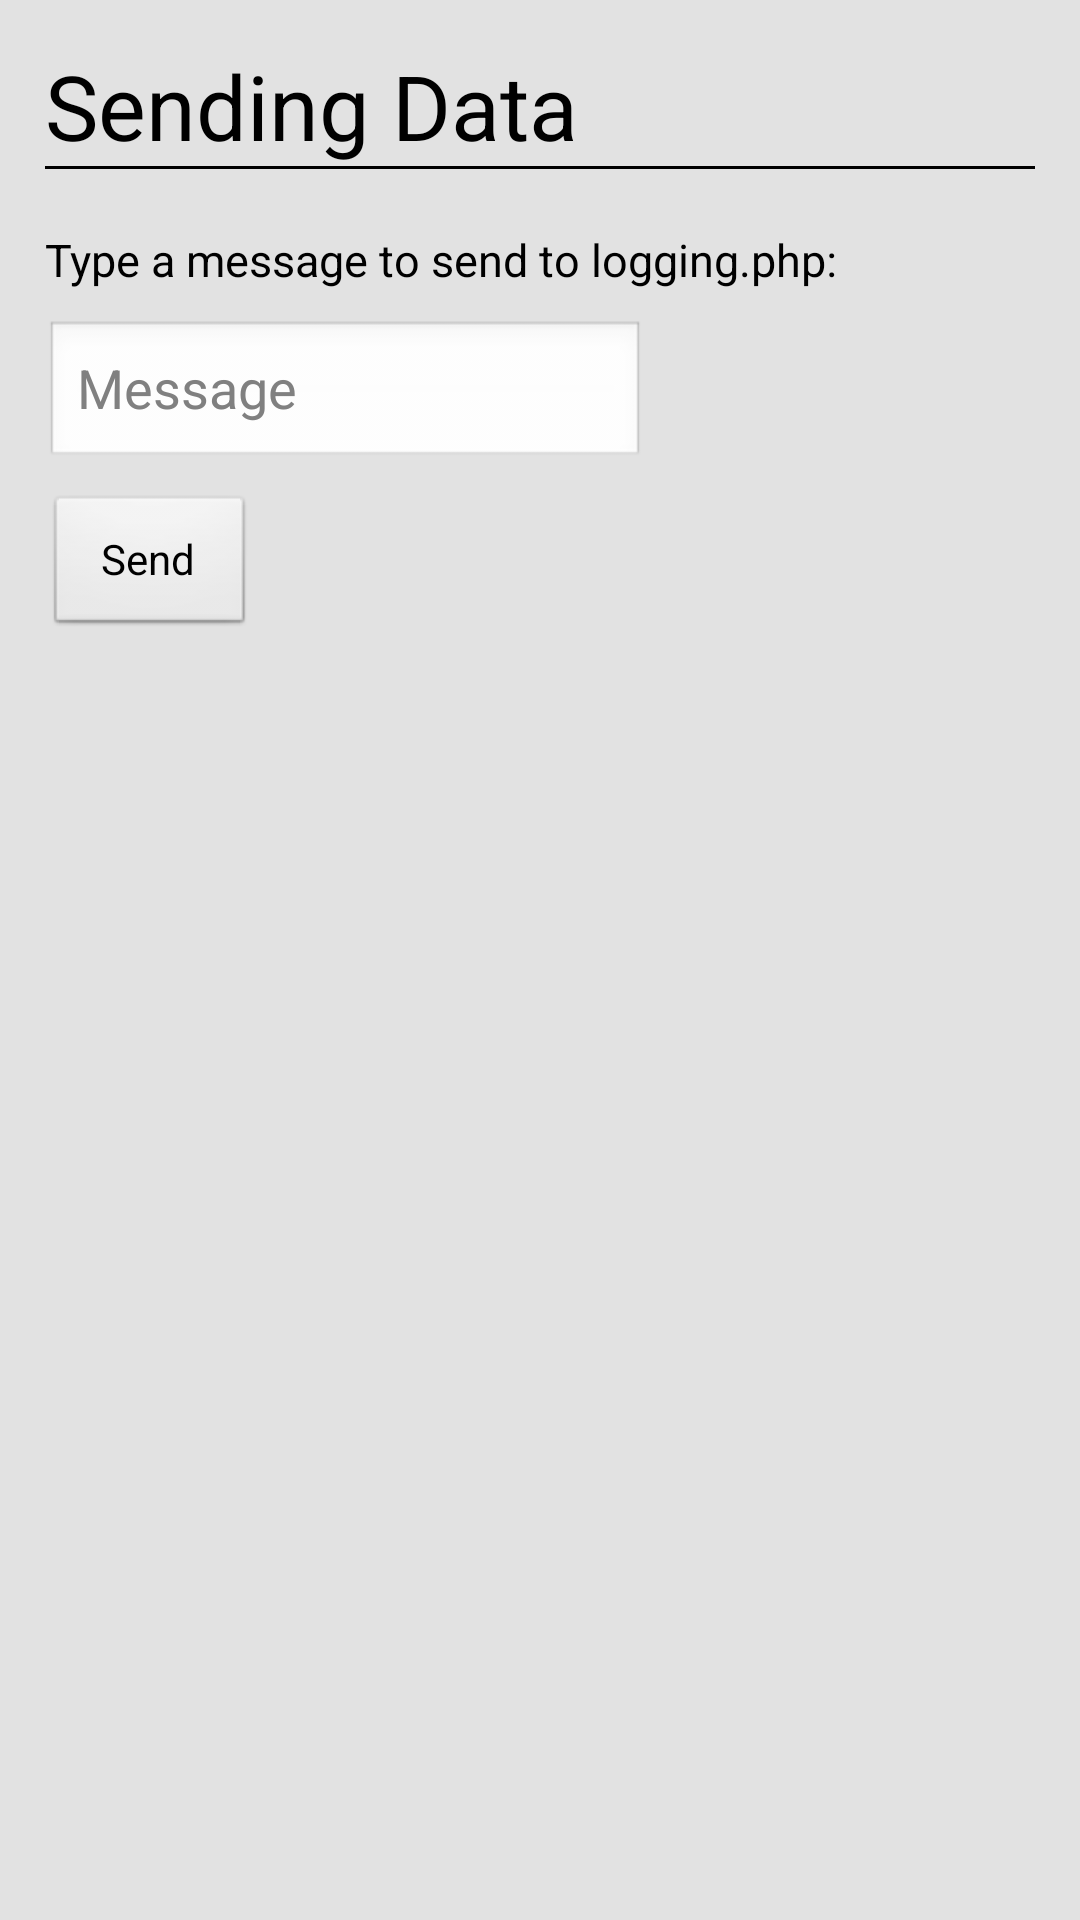

Reconstruct the res/layout file that produces this screen, plus the resources it refers to.
<!-- AndroidManifest.xml: activity theme android:Theme.NoTitleBar -->
<!-- res/layout/sdata.xml -->
<?xml version="1.0" encoding="utf-8"?>
<RelativeLayout
    xmlns:android="http://schemas.android.com/apk/res/android"
    xmlns:tools="http://schemas.android.com/tools"
    android:layout_width="fill_parent"
    android:layout_height="fill_parent"
    android:background="#E2E2E2"
    android:paddingLeft="15dp"
    android:paddingRight="15dp"
    android:paddingTop="15dp" >
    
    <TextView 
        style="@style/headerText"
        android:id="@+id/sDataHeader"
        android:text="@string/sDataHeaderText"
        />
    
    <View
        style="@style/divider"
        android:id="@+id/sDataDiv"
        android:layout_below="@+id/sDataHeader"
        />
    
    <TextView 
        style="@style/regularText"
        android:id="@+id/sDataText"
        android:text="@string/sDataMainText"
        android:layout_below="@id/sDataDiv"
        />
    
	<EditText 
	    style="@style/sDataEdit"
	    android:id="@+id/sDataTextMessage"
	    android:layout_below="@id/sDataText"
	    android:layout_alignParentLeft="true"
	    android:maxLength="50"
	    android:hint="@string/sDataTextHintMessage"
	    />
	
	<Button 
	    android:id="@+id/sDataButton"
	    android:layout_marginTop="8dp"
	    android:text="@string/sendButton"
	    android:layout_below="@id/sDataTextMessage"
	    android:layout_width="70dp"
	    android:layout_height="wrap_content"
        android:onClick="send"
	    />
    
</RelativeLayout>
<!-- resources referenced by this layout -->
<resources>
  <string name="sDataHeaderText">Sending Data</string>
  <string name="sDataMainText">Type a message to send to logging.php:</string>
  <string name="sDataTextHintMessage">Message</string>
  <string name="sendButton">Send</string>
  <style name="divider">
   	    <item name="android:background">#000000</item>
   	    <item name="android:layout_height">1dp</item>
   	    <item name="android:layout_width">fill_parent</item>
   	</style>
  <style name="headerText">
          <item name="android:layout_width">wrap_content</item>
          <item name="android:layout_height">wrap_content</item>
          <item name="android:textColor">@color/black</item>
          <item name="android:textSize">30dp</item>
          
      </style>
  <style name="regularText">
          <item name="android:layout_width">wrap_content</item>
          <item name="android:layout_height">wrap_content</item>
          <item name="android:layout_marginTop">20dp</item>
          <item name="android:textColor">#000000</item>
          <item name="android:textSize">15dp</item>
      </style>
  <style name="sDataEdit">
   	    <item name="android:layout_marginTop">10dp</item>
   	    <item name="android:layout_width">200dp</item>
   	    <item name="android:maxWidth">200dp</item>
   	    <item name="android:layout_height">50dp</item>
    	    <item name="android:maxHeight">50dp</item>
   	</style>
  <color name="black">#000000</color>
</resources>
